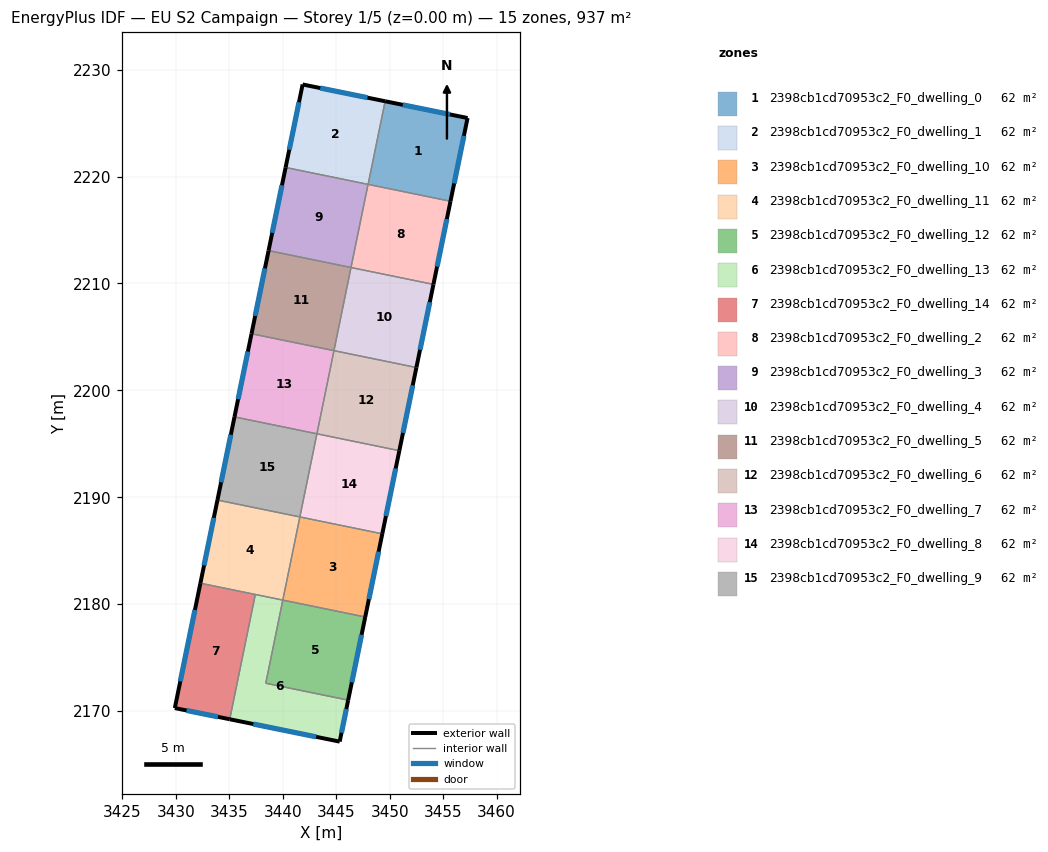
=== STOREY PLAN SPEC (per zone: floor XY polygon, exterior-wall plan segments, windows/doors) ===
zone 1: 2398cb1cd70953c2_F0_dwelling_0  (62.5 m²)
  floor: (3457.29, 2225.47) (3455.69, 2217.68) (3447.99, 2219.26) (3449.58, 2227.04)
  exterior wall: (3457.29, 2225.47) – (3449.58, 2227.04)  [7.9 m]
    window: (3455.64, 2225.81) – (3451.23, 2226.70)  [7.7 m²]
  exterior wall: (3455.69, 2217.68) – (3457.29, 2225.47)  [7.9 m]
    window: (3456.03, 2219.35) – (3456.95, 2223.80)  [7.8 m²]
  interior walls: 2
zone 2: 2398cb1cd70953c2_F0_dwelling_1  (62.5 m²)
  floor: (3449.58, 2227.04) (3447.99, 2219.26) (3440.27, 2220.84) (3441.86, 2228.61)
  exterior wall: (3449.58, 2227.04) – (3441.86, 2228.61)  [7.9 m]
    window: (3447.93, 2227.38) – (3443.51, 2228.27)  [7.7 m²]
  exterior wall: (3441.86, 2228.61) – (3440.27, 2220.84)  [7.9 m]
    window: (3441.52, 2226.95) – (3440.61, 2222.51)  [7.8 m²]
  interior walls: 2
zone 3: 2398cb1cd70953c2_F0_dwelling_10  (62.5 m²)
  floor: (3449.31, 2186.58) (3447.72, 2178.80) (3440.01, 2180.38) (3441.60, 2188.16)
  exterior wall: (3447.72, 2178.80) – (3449.31, 2186.58)  [7.9 m]
    window: (3448.06, 2180.47) – (3448.97, 2184.91)  [7.8 m²]
  interior walls: 3
zone 4: 2398cb1cd70953c2_F0_dwelling_11  (62.5 m²)
  floor: (3441.60, 2188.16) (3440.01, 2180.38) (3432.30, 2181.96) (3433.90, 2189.74)
  exterior wall: (3433.90, 2189.74) – (3432.30, 2181.96)  [7.9 m]
    window: (3433.55, 2188.07) – (3432.64, 2183.63)  [7.8 m²]
  interior walls: 4
zone 5: 2398cb1cd70953c2_F0_dwelling_12  (62.5 m²)
  floor: (3447.72, 2178.80) (3446.12, 2171.02) (3438.41, 2172.60) (3440.01, 2180.38)
  exterior wall: (3446.12, 2171.02) – (3447.72, 2178.80)  [7.9 m]
    window: (3446.46, 2172.69) – (3447.38, 2177.14)  [7.8 m²]
  interior walls: 3
zone 6: 2398cb1cd70953c2_F0_dwelling_13  (62.5 m²)
  floor: (3440.01, 2180.38) (3438.41, 2172.60) (3446.12, 2171.02) (3445.33, 2167.14) (3435.04, 2169.24) (3437.44, 2180.91)
  exterior wall: (3445.33, 2167.14) – (3446.12, 2171.02)  [4.0 m]
    window: (3445.50, 2167.97) – (3445.95, 2170.19)  [3.9 m²]
  exterior wall: (3435.04, 2169.24) – (3445.33, 2167.14)  [10.5 m]
    window: (3437.25, 2168.79) – (3443.12, 2167.59)  [10.3 m²]
  interior walls: 4
zone 7: 2398cb1cd70953c2_F0_dwelling_14  (62.5 m²)
  floor: (3437.44, 2180.91) (3435.04, 2169.24) (3429.91, 2170.28) (3432.30, 2181.96)
  exterior wall: (3429.91, 2170.28) – (3435.04, 2169.24)  [5.2 m]
    window: (3431.01, 2170.06) – (3433.94, 2169.46)  [5.1 m²]
  exterior wall: (3432.30, 2181.96) – (3429.91, 2170.28)  [11.9 m]
    window: (3431.79, 2179.46) – (3430.42, 2172.78)  [11.7 m²]
  interior walls: 2
zone 8: 2398cb1cd70953c2_F0_dwelling_2  (62.5 m²)
  floor: (3455.69, 2217.68) (3454.10, 2209.91) (3446.39, 2211.49) (3447.98, 2219.26)
  exterior wall: (3454.10, 2209.91) – (3455.69, 2217.68)  [7.9 m]
    window: (3454.44, 2211.57) – (3455.35, 2216.02)  [7.8 m²]
  interior walls: 3
zone 9: 2398cb1cd70953c2_F0_dwelling_3  (62.5 m²)
  floor: (3447.98, 2219.26) (3446.39, 2211.49) (3438.68, 2213.07) (3440.27, 2220.84)
  exterior wall: (3440.27, 2220.84) – (3438.68, 2213.07)  [7.9 m]
    window: (3439.93, 2219.18) – (3439.02, 2214.73)  [7.8 m²]
  interior walls: 3
zone 10: 2398cb1cd70953c2_F0_dwelling_4  (62.5 m²)
  floor: (3454.10, 2209.91) (3452.50, 2202.13) (3444.79, 2203.71) (3446.39, 2211.49)
  exterior wall: (3452.50, 2202.13) – (3454.10, 2209.91)  [7.9 m]
    window: (3452.84, 2203.80) – (3453.75, 2208.24)  [7.8 m²]
  interior walls: 3
zone 11: 2398cb1cd70953c2_F0_dwelling_5  (62.5 m²)
  floor: (3446.39, 2211.49) (3444.79, 2203.71) (3437.08, 2205.29) (3438.68, 2213.07)
  exterior wall: (3438.68, 2213.07) – (3437.08, 2205.29)  [7.9 m]
    window: (3438.33, 2211.40) – (3437.42, 2206.96)  [7.8 m²]
  interior walls: 3
zone 12: 2398cb1cd70953c2_F0_dwelling_6  (62.5 m²)
  floor: (3452.50, 2202.13) (3450.91, 2194.36) (3443.20, 2195.94) (3444.79, 2203.71)
  exterior wall: (3450.91, 2194.36) – (3452.50, 2202.13)  [7.9 m]
    window: (3451.25, 2196.02) – (3452.16, 2200.47)  [7.8 m²]
  interior walls: 3
zone 13: 2398cb1cd70953c2_F0_dwelling_7  (62.5 m²)
  floor: (3444.79, 2203.71) (3443.20, 2195.94) (3435.49, 2197.51) (3437.08, 2205.29)
  exterior wall: (3437.08, 2205.29) – (3435.49, 2197.51)  [7.9 m]
    window: (3436.74, 2203.63) – (3435.83, 2199.18)  [7.8 m²]
  interior walls: 3
zone 14: 2398cb1cd70953c2_F0_dwelling_8  (62.5 m²)
  floor: (3450.91, 2194.36) (3449.31, 2186.58) (3441.60, 2188.16) (3443.20, 2195.94)
  exterior wall: (3449.31, 2186.58) – (3450.91, 2194.36)  [7.9 m]
    window: (3449.65, 2188.24) – (3450.57, 2192.69)  [7.8 m²]
  interior walls: 3
zone 15: 2398cb1cd70953c2_F0_dwelling_9  (62.5 m²)
  floor: (3443.20, 2195.94) (3441.60, 2188.16) (3433.90, 2189.74) (3435.49, 2197.51)
  exterior wall: (3435.49, 2197.51) – (3433.90, 2189.74)  [7.9 m]
    window: (3435.15, 2195.85) – (3434.24, 2191.40)  [7.8 m²]
  interior walls: 3

=== DERIVED (storey summary) ===
Building: EU S2 Campaign
Storey: 1 of 5  (floor level z = 0.00 m)
Storey gross floor area: 937.1 m²
Zones on this storey: 15
  - 2398cb1cd70953c2_F0_dwelling_0: floor 62.5 m²; exterior wall 15.8 m (47.4 m²); 2 window(s) 15.5 m²; WWR 32.7%
  - 2398cb1cd70953c2_F0_dwelling_1: floor 62.5 m²; exterior wall 15.8 m (47.4 m²); 2 window(s) 15.5 m²; WWR 32.7%
  - 2398cb1cd70953c2_F0_dwelling_10: floor 62.5 m²; exterior wall 7.9 m (23.8 m²); 1 window(s) 7.8 m²; WWR 32.7%
  - 2398cb1cd70953c2_F0_dwelling_11: floor 62.5 m²; exterior wall 7.9 m (23.8 m²); 1 window(s) 7.8 m²; WWR 32.7%
  - 2398cb1cd70953c2_F0_dwelling_12: floor 62.5 m²; exterior wall 7.9 m (23.8 m²); 1 window(s) 7.8 m²; WWR 32.7%
  - 2398cb1cd70953c2_F0_dwelling_13: floor 62.5 m²; exterior wall 14.5 m (43.4 m²); 2 window(s) 14.2 m²; WWR 32.7%
  - 2398cb1cd70953c2_F0_dwelling_14: floor 62.5 m²; exterior wall 17.2 m (51.5 m²); 2 window(s) 16.8 m²; WWR 32.7%
  - 2398cb1cd70953c2_F0_dwelling_2: floor 62.5 m²; exterior wall 7.9 m (23.8 m²); 1 window(s) 7.8 m²; WWR 32.7%
  - 2398cb1cd70953c2_F0_dwelling_3: floor 62.5 m²; exterior wall 7.9 m (23.8 m²); 1 window(s) 7.8 m²; WWR 32.7%
  - 2398cb1cd70953c2_F0_dwelling_4: floor 62.5 m²; exterior wall 7.9 m (23.8 m²); 1 window(s) 7.8 m²; WWR 32.7%
  - 2398cb1cd70953c2_F0_dwelling_5: floor 62.5 m²; exterior wall 7.9 m (23.8 m²); 1 window(s) 7.8 m²; WWR 32.7%
  - 2398cb1cd70953c2_F0_dwelling_6: floor 62.5 m²; exterior wall 7.9 m (23.8 m²); 1 window(s) 7.8 m²; WWR 32.7%
  - 2398cb1cd70953c2_F0_dwelling_7: floor 62.5 m²; exterior wall 7.9 m (23.8 m²); 1 window(s) 7.8 m²; WWR 32.7%
  - 2398cb1cd70953c2_F0_dwelling_8: floor 62.5 m²; exterior wall 7.9 m (23.8 m²); 1 window(s) 7.8 m²; WWR 32.7%
  - 2398cb1cd70953c2_F0_dwelling_9: floor 62.5 m²; exterior wall 7.9 m (23.8 m²); 1 window(s) 7.8 m²; WWR 32.7%
Zone adjacency (shared interzone walls):
  - 2398cb1cd70953c2_F0_dwelling_0 ↔ 2398cb1cd70953c2_F0_dwelling_1
  - 2398cb1cd70953c2_F0_dwelling_0 ↔ 2398cb1cd70953c2_F0_dwelling_2
  - 2398cb1cd70953c2_F0_dwelling_1 ↔ 2398cb1cd70953c2_F0_dwelling_3
  - 2398cb1cd70953c2_F0_dwelling_10 ↔ 2398cb1cd70953c2_F0_dwelling_11
  - 2398cb1cd70953c2_F0_dwelling_10 ↔ 2398cb1cd70953c2_F0_dwelling_12
  - 2398cb1cd70953c2_F0_dwelling_10 ↔ 2398cb1cd70953c2_F0_dwelling_8
  - 2398cb1cd70953c2_F0_dwelling_11 ↔ 2398cb1cd70953c2_F0_dwelling_13
  - 2398cb1cd70953c2_F0_dwelling_11 ↔ 2398cb1cd70953c2_F0_dwelling_14
  - 2398cb1cd70953c2_F0_dwelling_11 ↔ 2398cb1cd70953c2_F0_dwelling_9
  - 2398cb1cd70953c2_F0_dwelling_12 ↔ 2398cb1cd70953c2_F0_dwelling_13
  - 2398cb1cd70953c2_F0_dwelling_13 ↔ 2398cb1cd70953c2_F0_dwelling_14
  - 2398cb1cd70953c2_F0_dwelling_2 ↔ 2398cb1cd70953c2_F0_dwelling_3
  - 2398cb1cd70953c2_F0_dwelling_2 ↔ 2398cb1cd70953c2_F0_dwelling_4
  - 2398cb1cd70953c2_F0_dwelling_3 ↔ 2398cb1cd70953c2_F0_dwelling_5
  - 2398cb1cd70953c2_F0_dwelling_4 ↔ 2398cb1cd70953c2_F0_dwelling_5
  - 2398cb1cd70953c2_F0_dwelling_4 ↔ 2398cb1cd70953c2_F0_dwelling_6
  - 2398cb1cd70953c2_F0_dwelling_5 ↔ 2398cb1cd70953c2_F0_dwelling_7
  - 2398cb1cd70953c2_F0_dwelling_6 ↔ 2398cb1cd70953c2_F0_dwelling_7
  - 2398cb1cd70953c2_F0_dwelling_6 ↔ 2398cb1cd70953c2_F0_dwelling_8
  - 2398cb1cd70953c2_F0_dwelling_7 ↔ 2398cb1cd70953c2_F0_dwelling_9
  - 2398cb1cd70953c2_F0_dwelling_8 ↔ 2398cb1cd70953c2_F0_dwelling_9